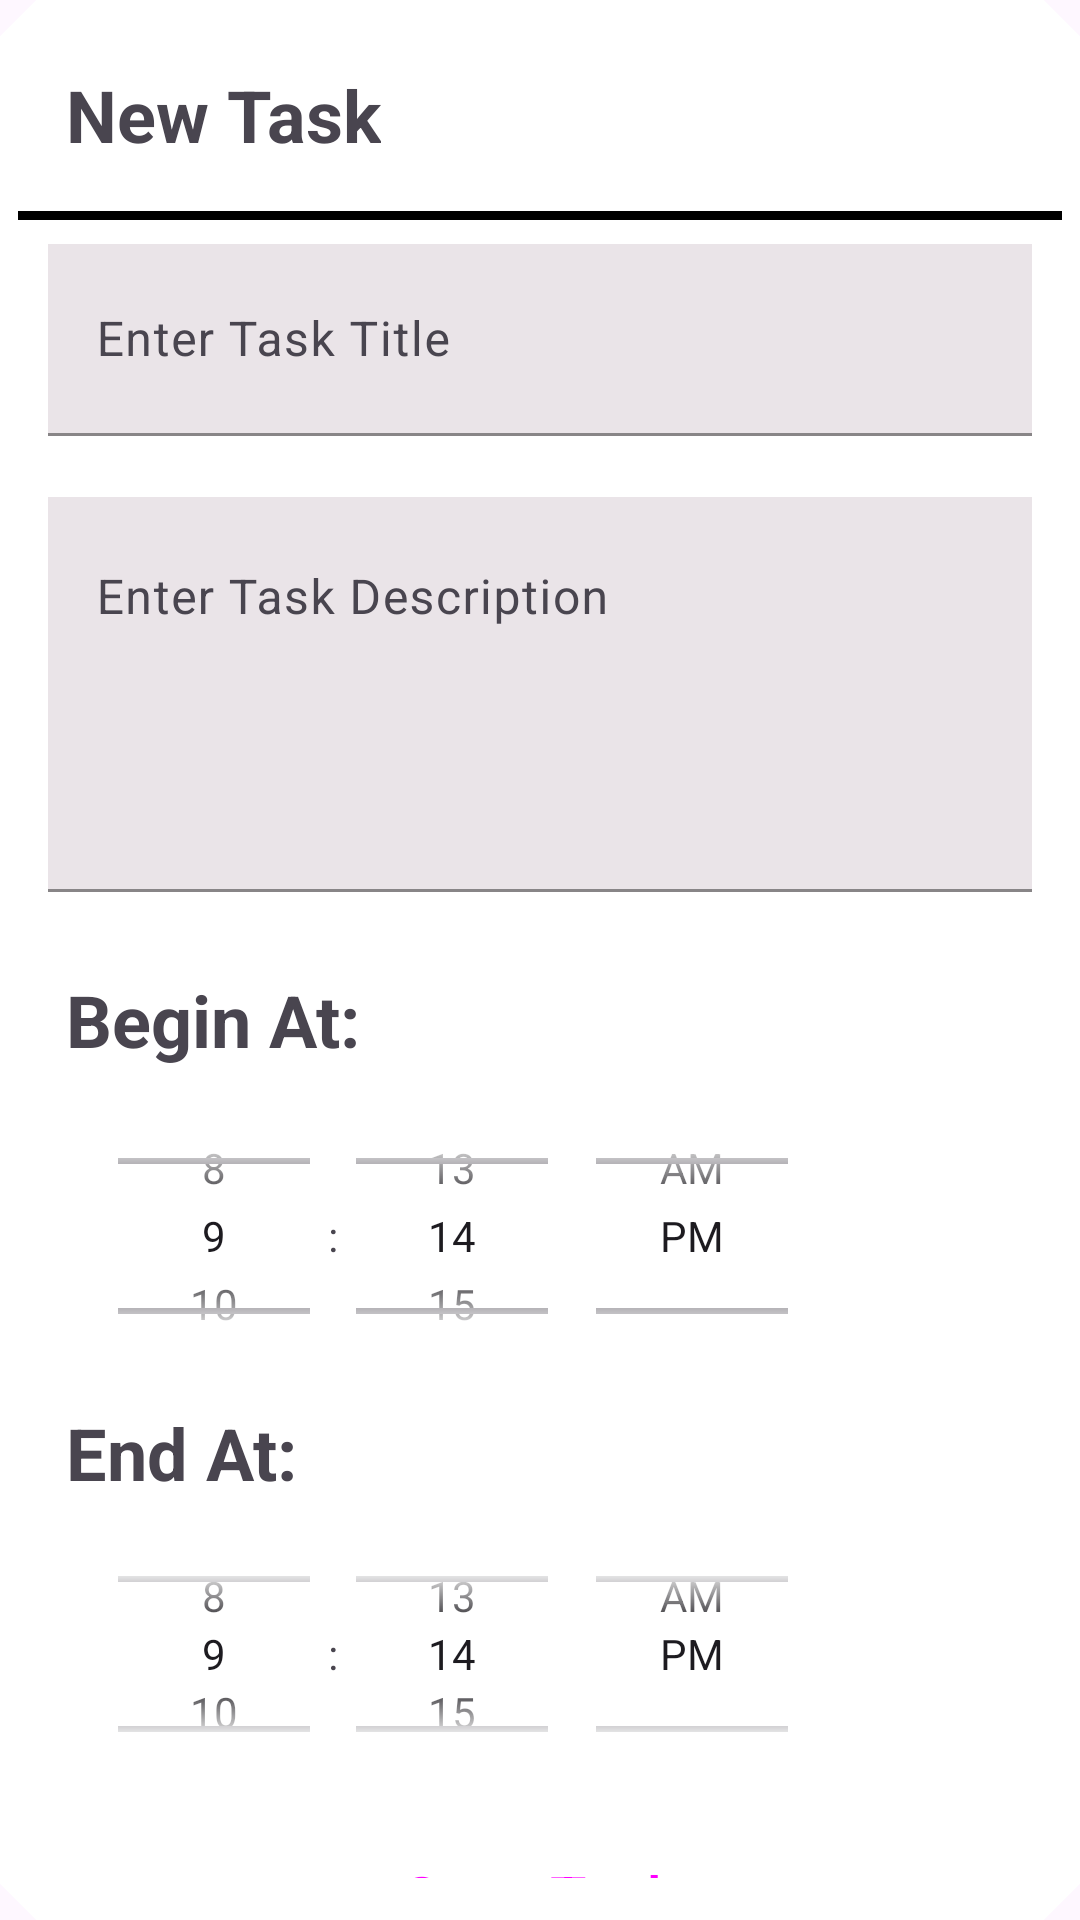

Write the Android layout XML for this screen, with the resource values it uses.
<!-- AndroidManifest.xml: application theme Theme.LabProject -->
<!-- res/layout/add_task_dialog.xml -->
<?xml version="1.0" encoding="utf-8"?>
<com.google.android.material.card.MaterialCardView xmlns:android="http://schemas.android.com/apk/res/android"
    xmlns:app="http://schemas.android.com/apk/res-auto"
    style="@style/CardViewStyle"
    android:layout_width="match_parent"
    android:layout_height="wrap_content"
    android:layout_marginHorizontal="10dp"
    app:cardBackgroundColor="@color/white">

    <RelativeLayout
        android:layout_width="match_parent"
        android:layout_height="wrap_content">

        <TextView
            android:id="@+id/titleTaskTxt"
            android:layout_width="wrap_content"
            android:layout_height="wrap_content"
            android:layout_margin="16dp"
            android:text="New Task"
            android:textSize="24sp"
            android:textStyle="bold" />

        <ImageView
            android:id="@+id/closeImg"
            android:layout_width="40dp"
            android:layout_height="40dp"
            android:layout_alignParentEnd="true"
            android:layout_margin="8dp"
            android:src="@drawable/ic_close" />

        <View
            android:id="@+id/viewHLine"
            android:layout_width="match_parent"
            android:layout_height="3dp"
            android:layout_below="@id/titleTaskTxt"
            android:background="@color/black" />

        <LinearLayout
            android:layout_width="match_parent"
            android:layout_height="wrap_content"
            android:layout_below="@id/viewHLine"
            android:layout_centerHorizontal="true"
            android:layout_marginHorizontal="10dp"
            android:layout_marginVertical="8dp"
            android:orientation="vertical">

            <com.google.android.material.textfield.TextInputLayout
                style="@style/Widget.App.TextInputLayout"
                android:id="@+id/edTaskTitleL"
                android:layout_width="match_parent"
                android:layout_height="wrap_content"
                android:hint="Enter Task Title">

                <com.google.android.material.textfield.TextInputEditText
                    android:id="@+id/edTaskTitle"
                    android:layout_width="match_parent"
                    android:layout_height="?actionBarSize"
                    android:background="#EAE4E8"
                    android:inputType="text" />

            </com.google.android.material.textfield.TextInputLayout>

            <com.google.android.material.textfield.TextInputLayout
                style="@style/Widget.App.TextInputLayout"
                android:id="@+id/edTaskDescL"
                android:layout_width="match_parent"
                android:layout_height="wrap_content"
                android:hint="Enter Task Description">

                <com.google.android.material.textfield.TextInputEditText
                    android:id="@+id/edTaskDesc"
                    android:layout_width="match_parent"
                    android:layout_height="wrap_content"
                    android:background="#EAE4E8"
                    android:gravity="top|start"
                    android:inputType="textMultiLine"
                    android:lines="5"
                    android:maxLines="5" />



            </com.google.android.material.textfield.TextInputLayout>

            <TextView
                android:id="@+id/task_start"
                android:layout_width="100dp"
                android:layout_height="wrap_content"
                android:layout_margin="6dp"
                android:text="Begin At:"
                android:textSize="24sp"
                android:textStyle="bold"

                />



            <TimePicker
                android:id="@+id/starttime"
                android:layout_width="270dp"
                android:layout_height="100dp"
                android:layout_centerHorizontal="true"
                android:timePickerMode="spinner" />

            <TextView
                android:id="@+id/task_end"
                android:layout_width="90dp"
                android:layout_height="wrap_content"
                android:layout_margin="6dp"
                android:text="End At:"
                android:textSize="24sp"
                android:textStyle="bold"

                />
            <TimePicker
                android:id="@+id/endtime"
                android:layout_width="270dp"
                android:layout_height="90dp"
                android:layout_centerHorizontal="true"

                android:timePickerMode="spinner" />

            <Button
                android:id="@+id/saveTaskBtn"
                android:layout_width="wrap_content"
                android:layout_height="?actionBarSize"
                android:layout_gravity="center"
                android:layout_marginTop="4dp"
                android:backgroundTint="@color/black"
                style="@style/Widget.App.Button.Fill"
                android:text="Save Task"
                android:textSize="20sp" />
        </LinearLayout>
    </RelativeLayout>
</com.google.android.material.card.MaterialCardView>
<!-- resources referenced by this layout -->
<resources>
  <color name="black">#FF000000</color>
  <color name="white">#FFFFFFFF</color>
  <style name="CardViewStyle" parent="Widget.Material3.CardView.Filled">
          <item name="shapeAppearanceOverlay">@style/CutShape</item>
      </style>
  <style name="Widget.App.Button.Fill" parent="Widget.Material3.Button">
          <item name="shapeAppearance">@style/CutShape</item>
      </style>
  <style name="Widget.App.TextInputLayout" parent="Widget.Material3.TextInputLayout.FilledBox">
          <item name="shapeAppearance">@style/CutShape</item>
          <item name="hintTextColor">@color/black</item>
          <item name="boxStrokeColor">@color/black</item>
          <item name="endIconMode">clear_text</item>
          <item name="errorIconDrawable">@null</item>
          <item name="errorEnabled">true</item>
          <item name="android:textColor">@color/black</item>
          <item name="android:textCursorDrawable">@color/black</item>
          <item name="startIconTint">@color/black</item>
      </style>
  <style name="Theme.LabProject" parent="Theme.Material3.DayNight.NoActionBar">
          
          
      </style>
  <style name="CutShape" parent="ShapeAppearance.Material3.MediumComponent">
          <item name="cornerFamily">cut</item>
          <item name="cornerSize">12dp</item>
      </style>
</resources>
